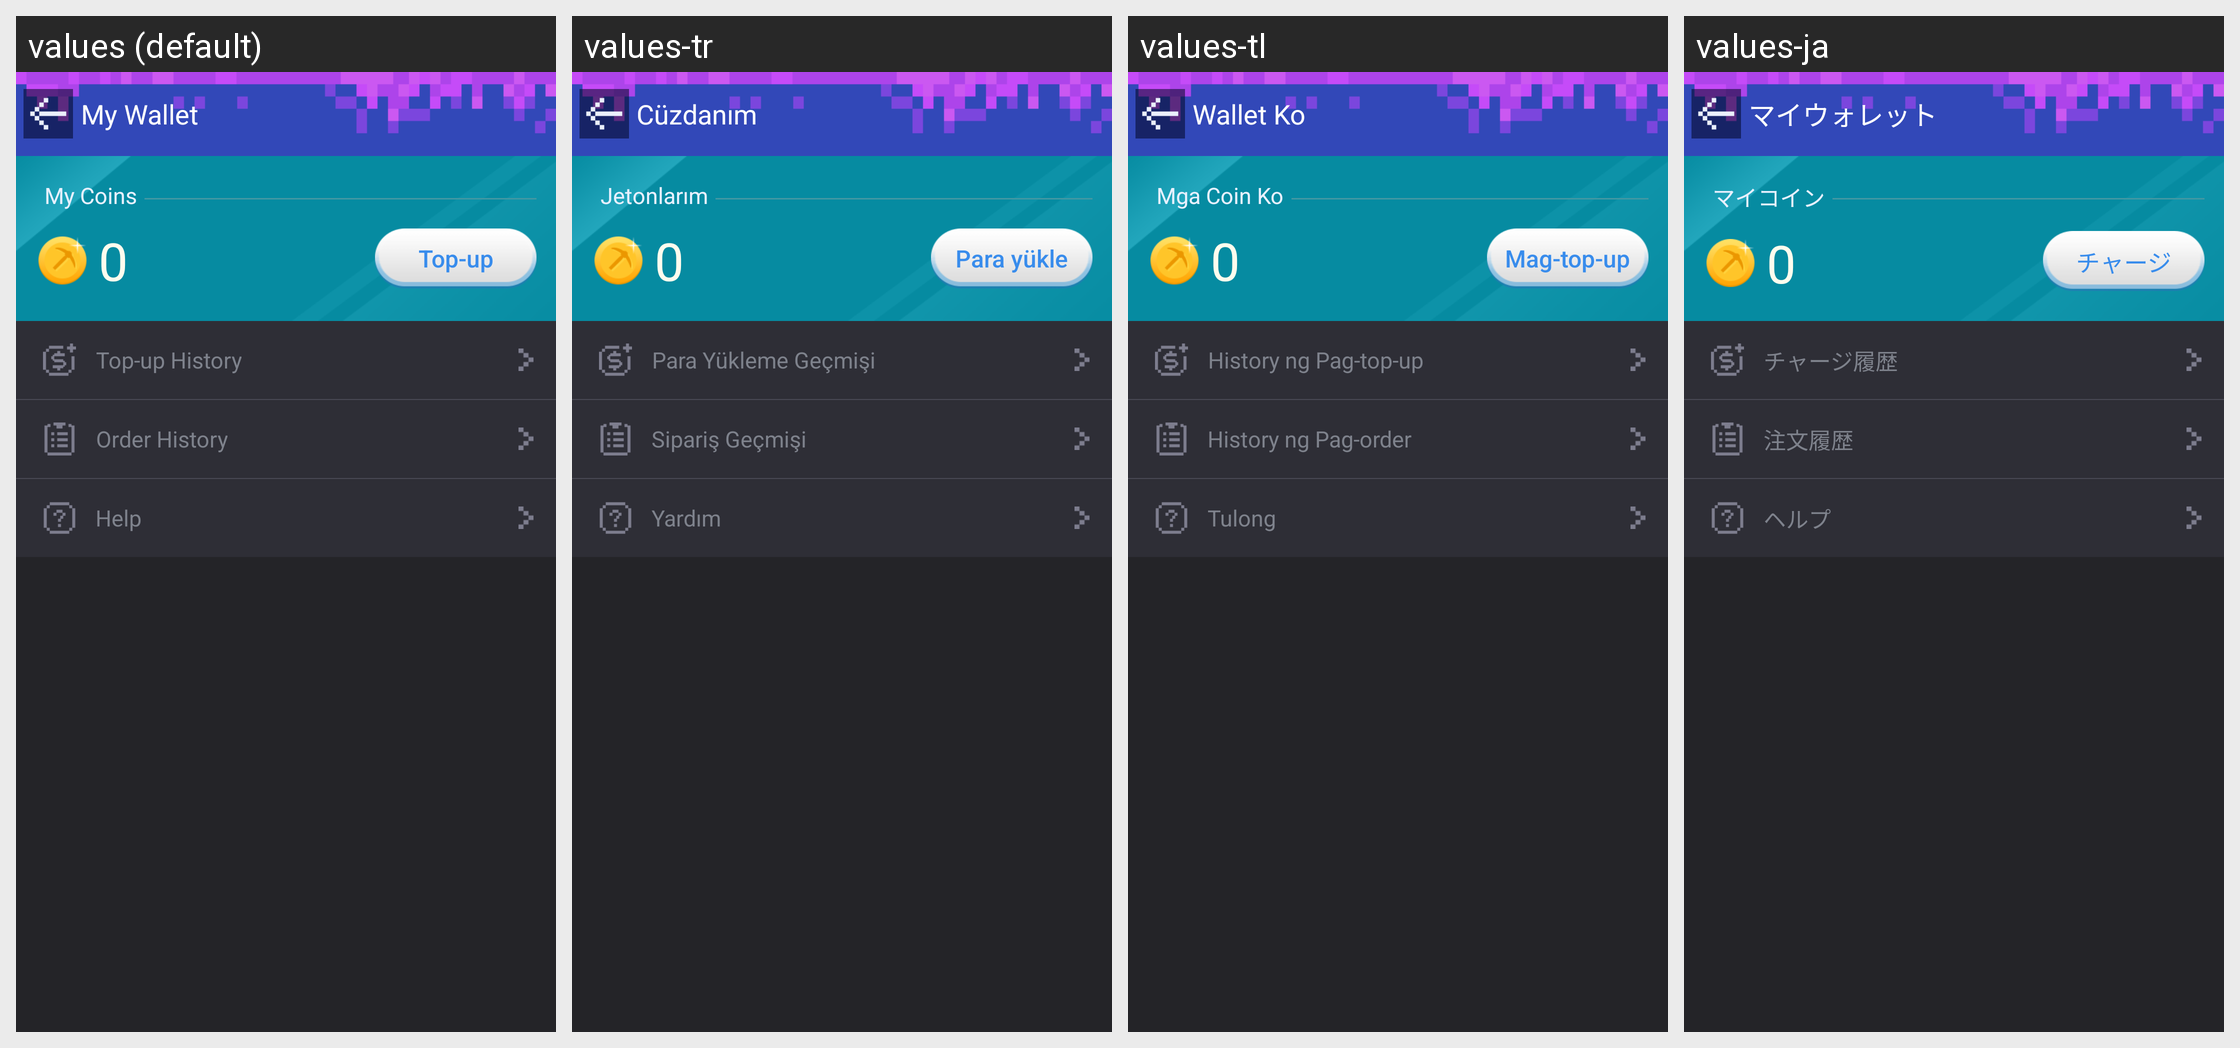

For this localized Android screen grid, give each drawn string resource with its value in every locale shown.
Android screen res/layout/activity_wallet.xml rendered under 4 locales, left to right: values (default), values-tr, values-tl, values-ja. Device: Nexus 5 (rendered at 1080×1920; each locale shown at half size, 540×960, under a caption strip naming it); theme AppTheme.
Other locales in the repository, not shown: values-af, values-ar, values-bg, values-bn, values-ca, values-cs, values-da, values-de, values-el, values-en, values-en-rGB, values-es, values-fa, values-fi, values-fr, values-gu, values-hi, values-hr, values-hu, values-in, values-it, values-iw, values-kn, values-ko, values-mr, values-ms, values-nb, values-nl, values-pa, values-pl, values-pt, values-pt-rPT, values-ro, values-ru, values-sk, values-sr, values-sv, values-sw, values-ta, values-th, values-uk, values-ur, values-vi, values-zh, values-zh-rCN, values-zh-rHK, values-zh-rTW.
Strings drawn on this screen, with the default value and each locale's value (text and hints the layout hard-codes, and strings that could not be matched under every locale, appear in the picture but are not listed):

mm_wallet_title
  values: My Wallet
  values-tr: Cüzdanım
  values-tl: Wallet Ko
  values-ja: マイウォレット

mm_wallet_my_coin
  values: My Coins
  values-tr: Jetonlarım
  values-tl: Mga Coin Ko
  values-ja: マイコイン

mm_wallet_recharge
  values: Top-up
  values-tr: Para yükle
  values-tl: Mag-top-up
  values-ja: チャージ

mm_wallet_record
  values: Top-up History
  values-tr: Para Yükleme Geçmişi
  values-tl: History ng Pag-top-up
  values-ja: チャージ履歴

mm_wallet_order
  values: Order History
  values-tr: Sipariş Geçmişi
  values-tl: History ng Pag-order
  values-ja: 注文履歴

mm_wallet_help
  values: Help
  values-tr: Yardım
  values-tl: Tulong
  values-ja: ヘルプ
